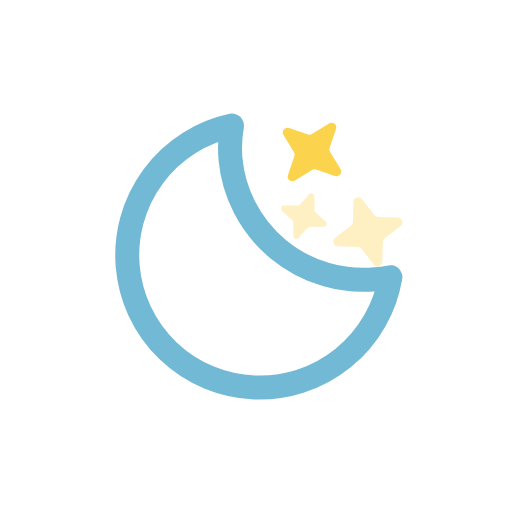
t = 0.00 s
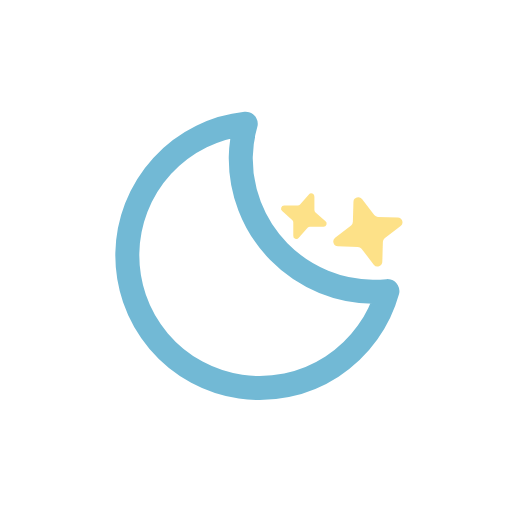
t = 1.50 s
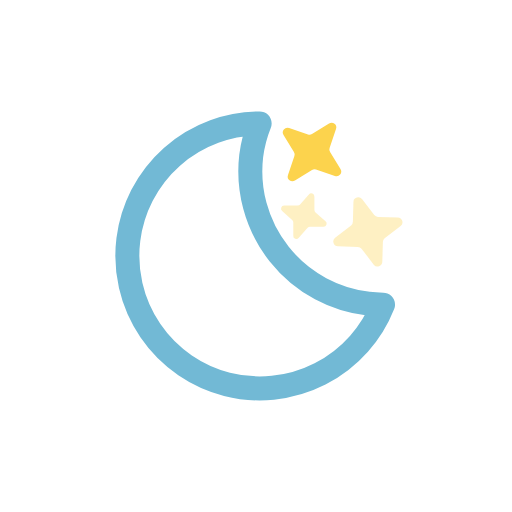
t = 3.00 s
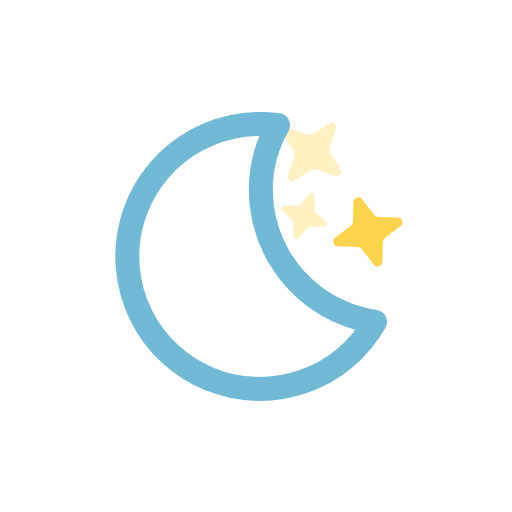
t = 5.00 s
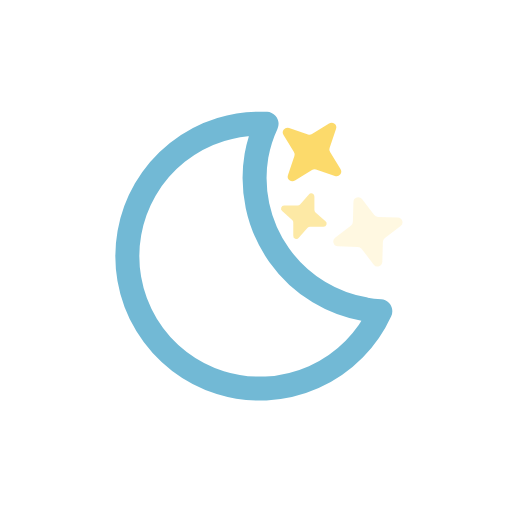
t = 6.25 s
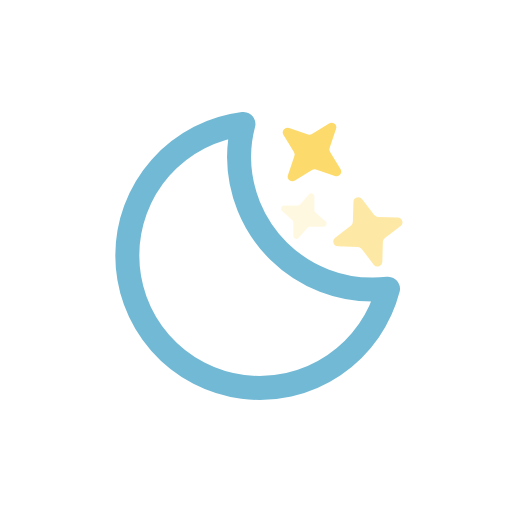
t = 8.75 s

The animated SVG that drew these frames (rendered in a browser with its animation timeline set to each time). Animation: 4 SMIL elements (animate=3,animateTransform=1); one cycle of 10.00 s, repeats indefinitely.

<svg xmlns="http://www.w3.org/2000/svg" viewBox="0 0 64 64">
    <g>
        <path
            d="M42.56,21.13,41.26,19a.55.55,0,0,1-.06-.5l.8-2.36a.59.59,0,0,0-.87-.7L39,16.74a.55.55,0,0,1-.5.06L36.14,16a.59.59,0,0,0-.7.87L36.74,19a.55.55,0,0,1,.06.5L36,21.86a.59.59,0,0,0,.87.7L39,21.26a.55.55,0,0,1,.5-.06l2.36.8A.59.59,0,0,0,42.56,21.13Z"
            fill="#fcd34d"
        />
        <animate
            attributeName="opacity"
            values="1; 0; 1"
            dur="3s"
            repeatCount="indefinite"
        />
    </g>
    <g>
        <path
            d="M49.73,27.18l-2.49-.07a.62.62,0,0,1-.46-.22l-1.53-2a.6.6,0,0,0-1.07.35l-.07,2.49a.62.62,0,0,1-.22.46l-2,1.53a.6.6,0,0,0,.35,1.07l2.49.07a.62.62,0,0,1,.46.22l1.53,2a.6.6,0,0,0,1.07-.35l.07-2.49a.62.62,0,0,1,.22-.46l2-1.53A.6.6,0,0,0,49.73,27.18Z"
            fill="#fcd34d"
        />
        <animate
            attributeName="opacity"
            values="1; 0; 1"
            dur="3s"
            begin="-1s"
            repeatCount="indefinite"
        />
    </g>
    <g>
        <path
            d="M40.69,27.65l-1.25-1.1a.4.4,0,0,1-.14-.31l0-1.66a.39.39,0,0,0-.69-.27l-1.1,1.25a.4.4,0,0,1-.31.14l-1.66,0a.39.39,0,0,0-.27.69l1.25,1.1a.4.4,0,0,1,.14.31l0,1.66a.39.39,0,0,0,.69.27l1.1-1.25a.4.4,0,0,1,.31-.14l1.66,0A.39.39,0,0,0,40.69,27.65Z"
            fill="#fcd34d"
        />
        <animate
            attributeName="opacity"
            values="1; 0; 1"
            dur="3s"
            begin="-2s"
            repeatCount="indefinite"
        />
    </g>
    <g>
        <path
            d="M46.66,36.2A16.66,16.66,0,0,1,29.88,19.65a16.29,16.29,0,0,1,.55-4.15A16.56,16.56,0,1,0,48.5,36.1C47.89,36.16,47.28,36.2,46.66,36.2Z"
            fill="none"
            stroke="#72b9d5"
            stroke-linecap="round"
            stroke-linejoin="round"
            stroke-width="3"
        />
        <animateTransform
            attributeName="transform"
            type="rotate"
            values="-5 32 32;15 32 32;-5 32 32"
            dur="10s"
            repeatCount="indefinite"
        />
    </g>
</svg>
